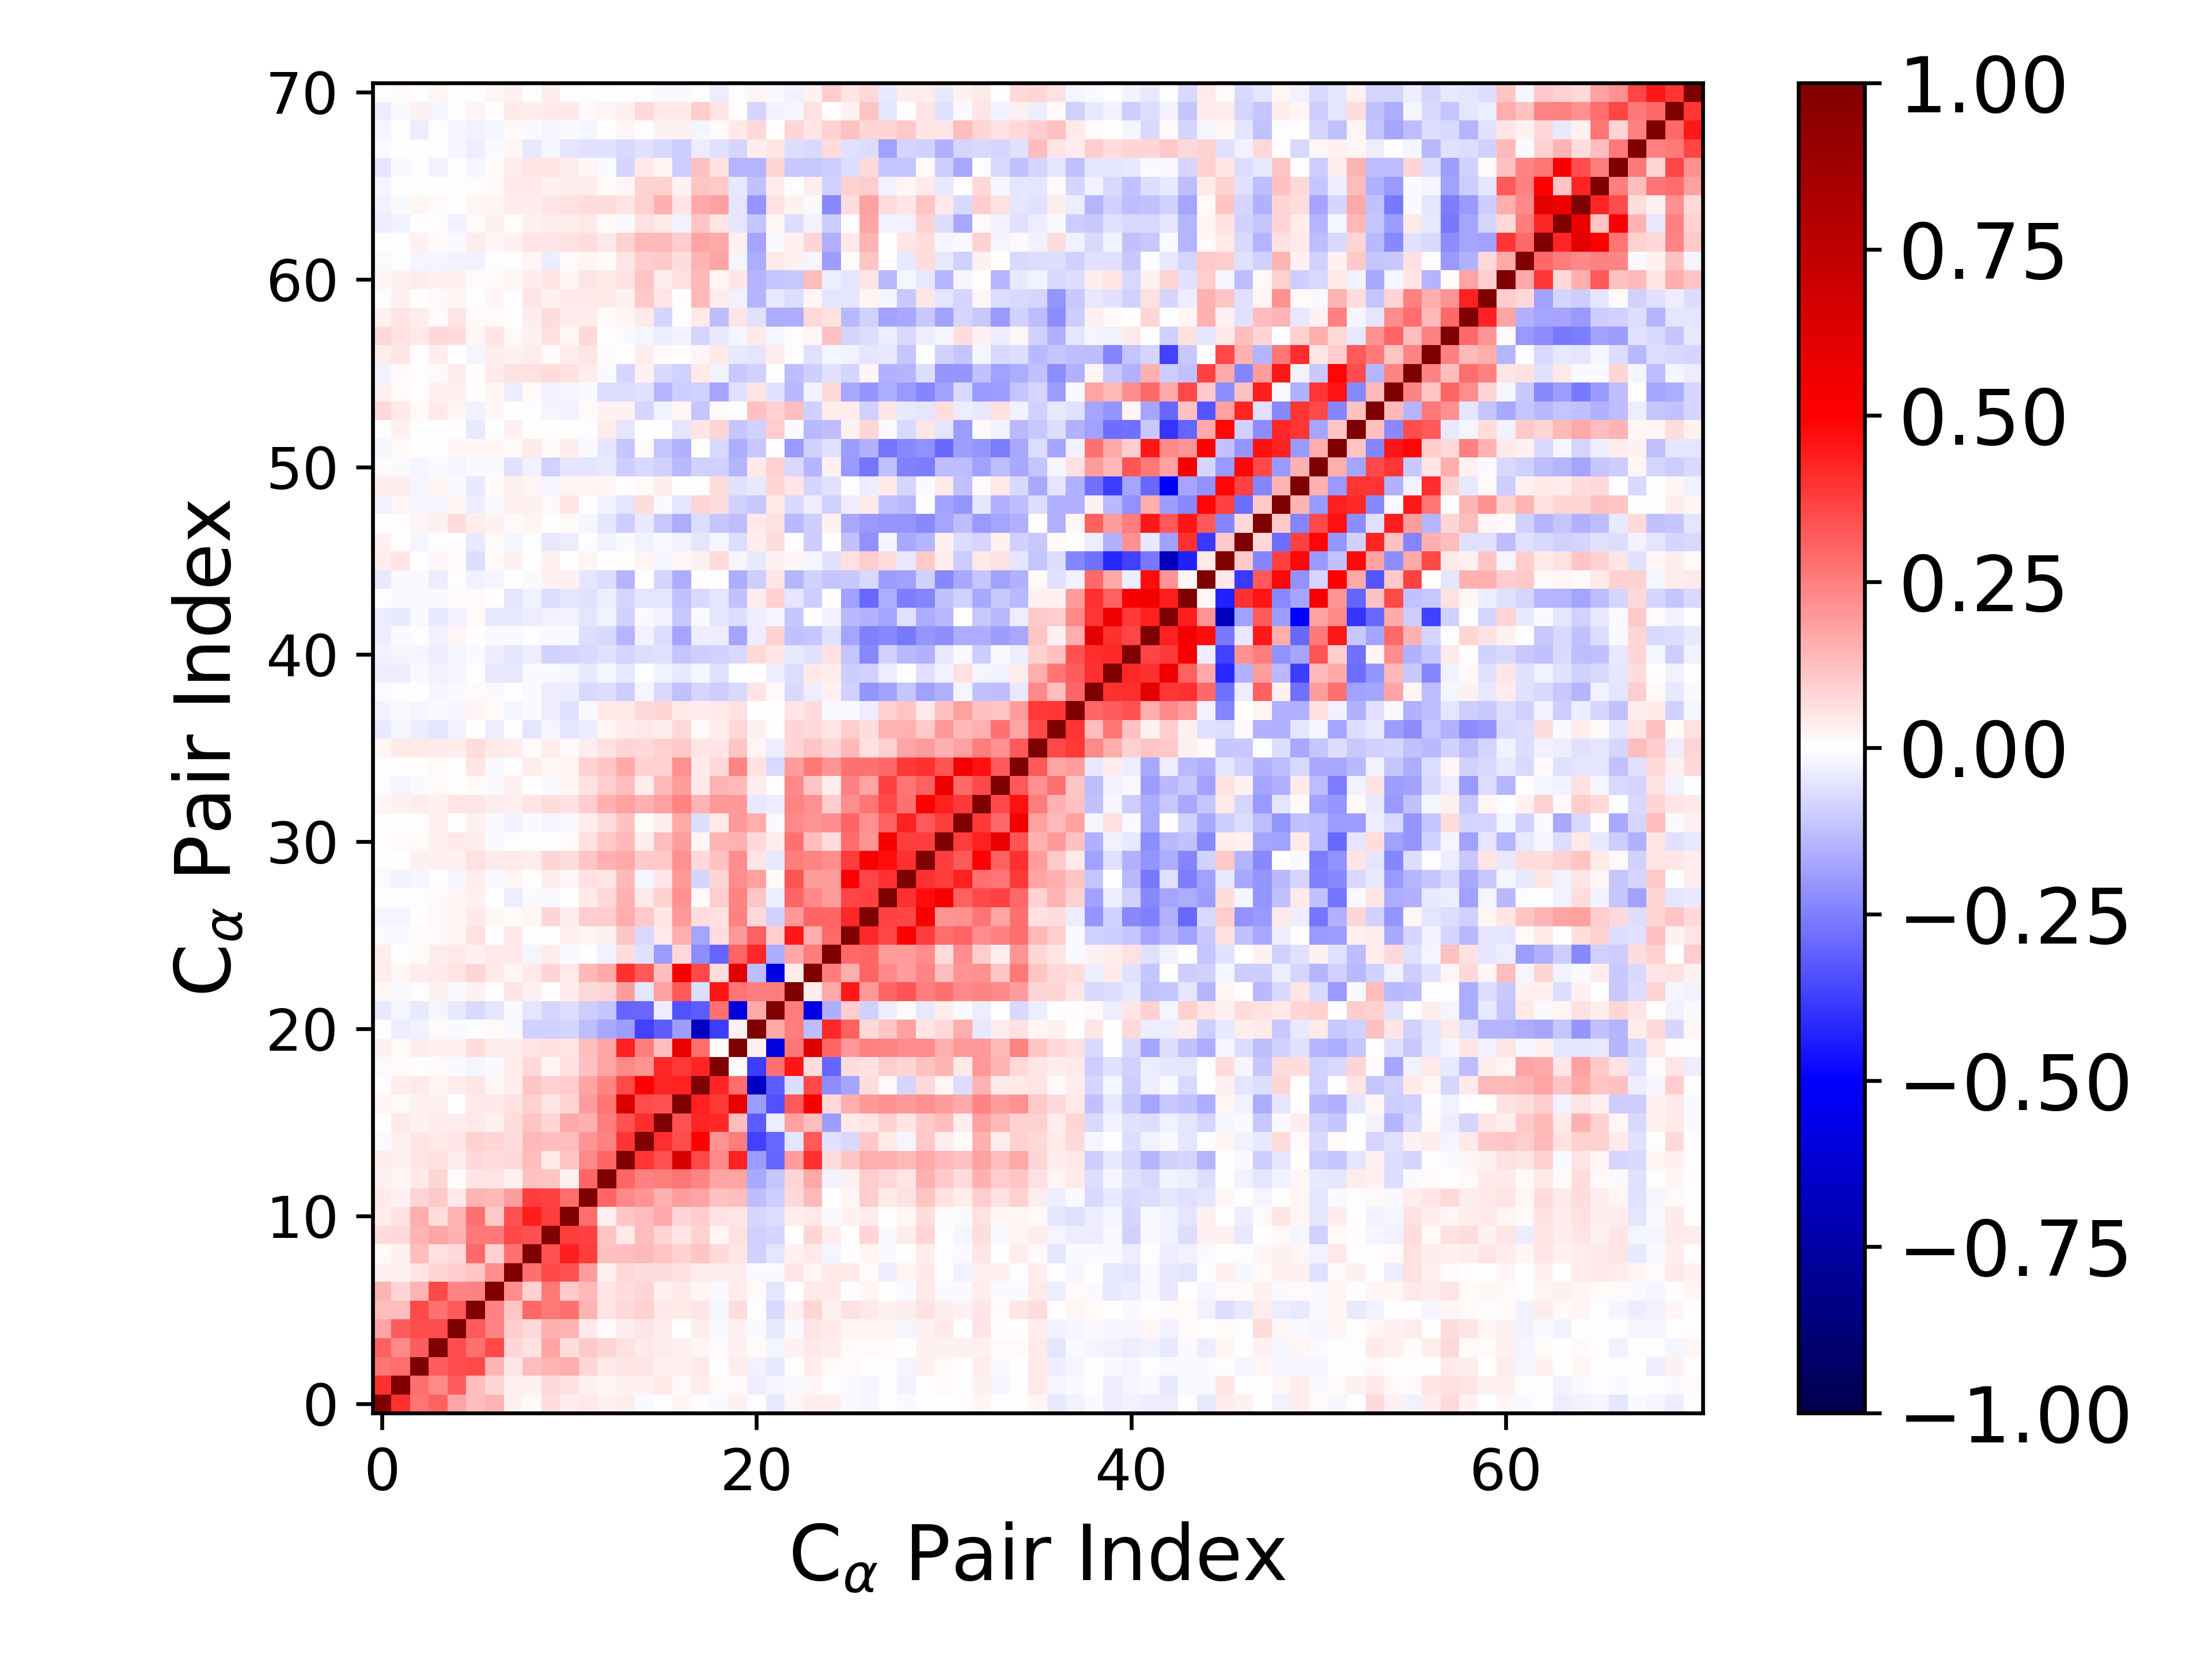

The table this chart was drawn from, first rows:
1.000000000000000000e+00, 4.013245478365271568e-01, 2.723815169250852763e-01, 3.060613364544485515e-01, 1.750412993906792780e-01, 1.286194752945531428e-01, 1.450901330807339851e-01, 2.983980023938971604e-02, 1.428618512029830416e-02, 6.833106638201566496e-02, 3.651017025075108113e-02, 4.435077521071786183e-02, 2.670569909421486796e-02, 3.345012034354245822e-02, -8.203185292576497742e-03, 4.926542943708370030e-03, 1.978492084983258029e-02, -6.428330527191920656e-03, -8.305668787671168299e-03, 2.858831458126969219e-02, -3.238396403443899105e-03, -4.172985695799729527e-02, 1.684739505858110983e-02, 3.193150888994356756e-02
4.013245478365271568e-01, 1.000000000000000000e+00, 2.875093527715765762e-01, 2.320166752411133015e-01, 3.156314116741805731e-01, 1.296296581839186390e-01, 8.472824554147481702e-02, 2.465370343518683699e-02, 3.104263517252632901e-02, 7.431602762450233157e-02, 5.808271545145847481e-02, 3.119729446725260161e-02, 2.156161199222961233e-02, 2.715664761162486437e-02, 2.381424950695423468e-02, 4.328819314521346190e-02, 8.352154355820616549e-03, 3.346725344334290642e-02, 1.444088157845905933e-02, 8.538820199059216076e-03, -3.779491753278747812e-02, -2.306248840580069764e-02, -1.162626767265508183e-02, 1.961838497885511415e-02
2.723815169250852763e-01, 2.875093527715765762e-01, 1.000000000000000000e+00, 3.162632148877226324e-01, 3.510042015847671948e-01, 3.538482764331782326e-01, 1.433537432041696036e-01, 5.122198758743162078e-02, 1.312442414763711207e-01, 1.461781551791008771e-01, 1.578326758049207745e-01, 8.578502070811448721e-02, 4.149486304096463435e-02, 4.918211660031676646e-02, 5.087743729365584028e-02, 2.630899176278334722e-02, 2.368423828711693421e-02, 4.053685896639131619e-02, -5.772081431136603935e-03, 3.241003941973028685e-02, -2.470392073839266026e-02, -4.223177802324792202e-02, -6.582161827907849483e-03, 3.875236123156202556e-02
3.060613364544485515e-01, 2.320166752411133015e-01, 3.162632148877226324e-01, 1.000000000000000000e+00, 3.486687559946881620e-01, 2.741828273855629883e-01, 3.579574319027554186e-01, 8.016797196717370677e-02, 6.130000767892913177e-02, 1.735980329345084283e-01, 6.551049550445726954e-02, 1.074529173380822378e-01, 8.183547739674598698e-02, 5.736147147682106595e-02, 4.262799364753768611e-02, 3.557597123898093711e-02, 2.784561629341611097e-02, 1.810004459902257029e-02, 1.249028918082679095e-02, 2.981786519463801993e-02, 9.553509183554452847e-03, -1.798158905358858070e-02, 3.111399657127809568e-02, 4.381829102159938427e-02
1.750412993906792780e-01, 3.156314116741805731e-01, 3.510042015847671948e-01, 3.486687559946881620e-01, 1.000000000000000000e+00, 3.208674376609774170e-01, 2.408505981467317647e-01, 9.623885220338605773e-02, 7.321963588503045683e-02, 1.526809765692875576e-01, 1.460112425722926710e-01, 4.124088368060254556e-02, 8.477887322875613321e-03, 3.529750842574352898e-02, 5.096184275488992860e-02, 3.421006847018304847e-02, 1.695837197610840187e-03, 3.509205869660581012e-02, -8.660993613610739120e-03, 2.682360997648310444e-02, -1.305120672143192384e-02, -4.116172077608856728e-02, -9.788595258630428467e-03, 4.952631821674955553e-02
1.286194752945531428e-01, 1.296296581839186390e-01, 3.538482764331782326e-01, 2.741828273855629883e-01, 3.208674376609774170e-01, 1.000000000000000000e+00, 2.424197854755845427e-01, 1.156132519554354948e-01, 2.954272338915989171e-01, 2.625297906540546844e-01, 2.754893828665354594e-01, 1.470761867124358580e-01, 5.202450543145231004e-02, 7.721861350853290173e-02, 9.293417710407129995e-02, 4.107114347468943799e-02, 4.316951657291680233e-02, 4.740869290831634109e-02, -1.616935781615045850e-02, 6.845600438946375377e-02, -7.628216889773359322e-03, -7.084386611901796749e-02, 2.403942915934085406e-02, 8.208072125021259602e-02
1.450901330807339851e-01, 8.472824554147481702e-02, 1.433537432041696036e-01, 3.579574319027554186e-01, 2.408505981467317647e-01, 2.424197854755845427e-01, 1.000000000000000000e+00, 2.188877776821127330e-01, 8.648896454064372574e-02, 2.614148495933608096e-01, 1.078686092410059971e-01, 1.353164259478984999e-01, 5.158264880567803995e-02, 6.821238267159042412e-02, 8.401603827395776047e-02, 2.371184567918130023e-02, 3.935052513687968545e-02, 1.892028500055791679e-02, -1.544730778376130625e-02, 3.693682747668711880e-02, 9.850181628296641664e-03, -5.075596407945053706e-02, 1.742935597912879725e-03, 4.418384586836514999e-02
2.983980023938971604e-02, 2.465370343518683699e-02, 5.122198758743162078e-02, 8.016797196717370677e-02, 9.623885220338605773e-02, 1.156132519554354948e-01, 2.188877776821127330e-01, 1.000000000000000000e+00, 2.804502418435690370e-01, 3.558006843313498702e-01, 3.394705937688914932e-01, 1.926280391653775736e-01, 2.580613114714421993e-02, 7.193492008055334119e-02, 6.984677459139260192e-02, 6.765410067215399392e-02, 5.672520736421429038e-02, 3.547468938936407939e-02, 3.624787571334771308e-02, 3.650562908584344818e-02, -1.025457002002843308e-02, -1.504628373586232304e-02, 5.196488126962515997e-02, 1.806678763409071478e-02
1.428618512029830416e-02, 3.104263517252632901e-02, 1.312442414763711207e-01, 6.130000767892913177e-02, 7.321963588503045683e-02, 2.954272338915989171e-01, 8.648896454064372574e-02, 2.804502418435690370e-01, 1.000000000000000000e+00, 3.432807898299697347e-01, 4.446388779821853210e-01, 3.827491998432538400e-01, 1.177530136356394752e-01, 1.269301915809780690e-01, 1.383107737733798026e-01, 1.158007527539572784e-01, 8.928287899916306780e-02, 1.100643033473334698e-01, 7.404386606490803713e-02, 4.781458931122194861e-02, -8.684680573128010506e-02, -5.018460099756058557e-02, 2.805844715100714107e-02, 4.185781157813792119e-02
6.833106638201566496e-02, 7.431602762450233157e-02, 1.461781551791008771e-01, 1.735980329345084283e-01, 1.526809765692875576e-01, 2.625297906540546844e-01, 2.614148495933608096e-01, 3.558006843313498702e-01, 3.432807898299697347e-01, 1.000000000000000000e+00, 3.821226370352377999e-01, 3.719152586026255314e-01, 1.127570630090087567e-01, 4.452128063127740870e-02, 1.317731071168964097e-01, 8.187227655489821843e-02, 5.194167154246318724e-02, 9.193727216047722917e-02, 2.253777712093132587e-02, 6.018675669699652397e-02, -8.845907529707242034e-02, -7.929992731922519411e-02, 2.349481354917349035e-03, 7.862372265320237419e-02
3.651017025075108113e-02, 5.808271545145847481e-02, 1.578326758049207745e-01, 6.551049550445726954e-02, 1.460112425722926710e-01, 2.754893828665354594e-01, 1.078686092410059971e-01, 3.394705937688914932e-01, 4.446388779821853210e-01, 3.821226370352377999e-01, 1.000000000000000000e+00, 2.814422865605539226e-01, 2.771588416831538212e-02, 1.165803489069746485e-01, 1.309807697080963285e-01, 1.685475740835253866e-01, 8.593536695183442986e-02, 9.519354555877142243e-02, 6.115769837993317859e-02, 5.109185060414393742e-02, -8.238445993840586012e-02, -6.474624042458754225e-02, 3.384188124983142365e-02, 4.681921509844323009e-02
4.435077521071786183e-02, 3.119729446725260161e-02, 8.578502070811448721e-02, 1.074529173380822378e-01, 4.124088368060254556e-02, 1.470761867124358580e-01, 1.353164259478984999e-01, 1.926280391653775736e-01, 3.827491998432538400e-01, 3.719152586026255314e-01, 2.814422865605539226e-01, 1.000000000000000000e+00, 2.993170924803005839e-01, 2.269428927213558711e-01, 2.097152813952805062e-01, 1.492622016879268376e-01, 1.943914693563052465e-01, 1.771613710188896795e-01, 1.224724597194289388e-01, 1.253929707187768638e-01, -1.316717841038225756e-01, -9.554487082498812345e-02, 7.113824520182628064e-02, 1.332405294923626193e-01
2.670569909421486796e-02, 2.156161199222961233e-02, 4.149486304096463435e-02, 8.183547739674598698e-02, 8.477887322875613321e-03, 5.202450543145231004e-02, 5.158264880567803995e-02, 2.580613114714421993e-02, 1.177530136356394752e-01, 1.127570630090087567e-01, 2.771588416831538212e-02, 2.993170924803005839e-01, 1.000000000000000000e+00, 3.043069798550884775e-01, 2.451532512206432424e-01, 2.519026770653337022e-01, 2.712818910580379050e-01, 2.397890480594033202e-01, 1.793711792984746811e-01, 1.791212578073100858e-01, -1.715976537002428803e-01, -1.101357411714486839e-01, 8.039220907891816981e-02, 1.704928695848006714e-01
3.345012034354245822e-02, 2.715664761162486437e-02, 4.918211660031676646e-02, 5.736147147682106595e-02, 3.529750842574352898e-02, 7.721861350853290173e-02, 6.821238267159042412e-02, 7.193492008055334119e-02, 1.269301915809780690e-01, 4.452128063127740870e-02, 1.165803489069746485e-01, 2.269428927213558711e-01, 3.043069798550884775e-01, 1.000000000000000000e+00, 3.960830049127153085e-01, 3.418731140981129957e-01, 6.372215674536062524e-01, 3.579836627943497329e-01, 2.278930064595761917e-01, 4.373776363364628161e-01, -1.951446539126917012e-01, -3.013294010784657306e-01, 1.921443443468982271e-01, 4.058728952944094526e-01
-8.203185292576497742e-03, 2.381424950695423468e-02, 5.087743729365584028e-02, 4.262799364753768611e-02, 5.096184275488992860e-02, 9.293417710407129995e-02, 8.401603827395776047e-02, 6.984677459139260192e-02, 1.383107737733798026e-01, 1.317731071168964097e-01, 1.309807697080963285e-01, 2.097152813952805062e-01, 2.451532512206432424e-01, 3.960830049127153085e-01, 1.000000000000000000e+00, 4.095641108057039292e-01, 3.478495394920364525e-01, 4.997987398896149847e-01, 2.047452248295412169e-01, 2.524072607841622573e-01, -3.716423731109030348e-01, -2.932727658289296935e-01, -5.100953702398132450e-02, 3.228402702373726618e-01
4.926542943708370030e-03, 4.328819314521346190e-02, 2.630899176278334722e-02, 3.557597123898093711e-02, 3.421006847018304847e-02, 4.107114347468943799e-02, 2.371184567918130023e-02, 6.765410067215399392e-02, 1.158007527539572784e-01, 8.187227655489821843e-02, 1.685475740835253866e-01, 1.492622016879268376e-01, 2.519026770653337022e-01, 3.418731140981129957e-01, 4.095641108057039292e-01, 1.000000000000000000e+00, 3.391151976838407411e-01, 4.277192821086643337e-01, 4.155075184954813428e-01, 1.276909744094820998e-01, -3.192460164866523509e-01, -3.634672498538204372e-02, 1.866796256529058839e-01, 1.281752136079967741e-01
1.978492084983258029e-02, 8.352154355820616549e-03, 2.368423828711693421e-02, 2.784561629341611097e-02, 1.695837197610840187e-03, 4.316951657291680233e-02, 3.935052513687968545e-02, 5.672520736421429038e-02, 8.928287899916306780e-02, 5.194167154246318724e-02, 8.593536695183442986e-02, 1.943914693563052465e-01, 2.712818910580379050e-01, 6.372215674536062524e-01, 3.478495394920364525e-01, 3.391151976838407411e-01, 1.000000000000000000e+00, 4.357228892963577738e-01, 3.832112627023853135e-01, 5.833937122162581312e-01, -1.945904589606201607e-01, -3.436378266622722721e-01, 3.280515625686336589e-01, 5.190122241662851188e-01
-6.428330527191920656e-03, 3.346725344334290642e-02, 4.053685896639131619e-02, 1.810004459902257029e-02, 3.509205869660581012e-02, 4.740869290831634109e-02, 1.892028500055791679e-02, 3.547468938936407939e-02, 1.100643033473334698e-01, 9.193727216047722917e-02, 9.519354555877142243e-02, 1.771613710188896795e-01, 2.397890480594033202e-01, 3.579836627943497329e-01, 4.997987398896149847e-01, 4.277192821086643337e-01, 4.357228892963577738e-01, 1.000000000000000000e+00, 4.255955282520750282e-01, 2.833573123233660285e-01, -6.662768455376999466e-01, -3.131438983208675864e-01, -6.293100427904968486e-02, 3.520723201118411416e-01
-8.305668787671168299e-03, 1.444088157845905933e-02, -5.772081431136603935e-03, 1.249028918082679095e-02, -8.660993613610739120e-03, -1.616935781615045850e-02, -1.544730778376130625e-02, 3.624787571334771308e-02, 7.404386606490803713e-02, 2.253777712093132587e-02, 6.115769837993317859e-02, 1.224724597194289388e-01, 1.793711792984746811e-01, 2.278930064595761917e-01, 2.047452248295412169e-01, 4.155075184954813428e-01, 3.832112627023853135e-01, 4.255955282520750282e-01, 1.000000000000000000e+00, 8.225741989646779412e-03, -3.780895594195063381e-01, 2.739891323075981933e-01, 4.535879684399417577e-01, 7.030274897100714793e-02
2.858831458126969219e-02, 8.538820199059216076e-03, 3.241003941973028685e-02, 2.981786519463801993e-02, 2.682360997648310444e-02, 6.845600438946375377e-02, 3.693682747668711880e-02, 3.650562908584344818e-02, 4.781458931122194861e-02, 6.018675669699652397e-02, 5.109185060414393742e-02, 1.253929707187768638e-01, 1.791212578073100858e-01, 4.373776363364628161e-01, 2.524072607841622573e-01, 1.276909744094820998e-01, 5.833937122162581312e-01, 2.833573123233660285e-01, 8.225741989646779412e-03, 1.000000000000000000e+00, 2.798613364965668593e-02, -5.891239040324856013e-01, 2.728671537168990691e-01, 6.210092517492903363e-01
-3.238396403443899105e-03, -3.779491753278747812e-02, -2.470392073839266026e-02, 9.553509183554452847e-03, -1.305120672143192384e-02, -7.628216889773359322e-03, 9.850181628296641664e-03, -1.025457002002843308e-02, -8.684680573128010506e-02, -8.845907529707242034e-02, -8.238445993840586012e-02, -1.316717841038225756e-01, -1.715976537002428803e-01, -1.951446539126917012e-01, -3.716423731109030348e-01, -3.192460164866523509e-01, -1.945904589606201607e-01, -6.662768455376999466e-01, -3.780895594195063381e-01, 2.798613364965668593e-02, 1.000000000000000000e+00, 1.717865618343195344e-01, 2.560625836754631401e-01, -1.311262380904504865e-01
-4.172985695799729527e-02, -2.306248840580069764e-02, -4.223177802324792202e-02, -1.798158905358858070e-02, -4.116172077608856728e-02, -7.084386611901796749e-02, -5.075596407945053706e-02, -1.504628373586232304e-02, -5.018460099756058557e-02, -7.929992731922519411e-02, -6.474624042458754225e-02, -9.554487082498812345e-02, -1.101357411714486839e-01, -3.013294010784657306e-01, -2.932727658289296935e-01, -3.634672498538204372e-02, -3.436378266622722721e-01, -3.131438983208675864e-01, 2.739891323075981933e-01, -5.891239040324856013e-01, 1.717865618343195344e-01, 1.000000000000000000e+00, 2.509037293108311584e-01, -5.739490930741176777e-01
1.684739505858110983e-02, -1.162626767265508183e-02, -6.582161827907849483e-03, 3.111399657127809568e-02, -9.788595258630428467e-03, 2.403942915934085406e-02, 1.742935597912879725e-03, 5.196488126962515997e-02, 2.805844715100714107e-02, 2.349481354917349035e-03, 3.384188124983142365e-02, 7.113824520182628064e-02, 8.039220907891816981e-02, 1.921443443468982271e-01, -5.100953702398132450e-02, 1.866796256529058839e-01, 3.280515625686336589e-01, -6.293100427904968486e-02, 4.535879684399417577e-01, 2.728671537168990691e-01, 2.560625836754631401e-01, 2.509037293108311584e-01, 1.000000000000000000e+00, 3.623531489874187717e-02
3.193150888994356756e-02, 1.961838497885511415e-02, 3.875236123156202556e-02, 4.381829102159938427e-02, 4.952631821674955553e-02, 8.208072125021259602e-02, 4.418384586836514999e-02, 1.806678763409071478e-02, 4.185781157813792119e-02, 7.862372265320237419e-02, 4.681921509844323009e-02, 1.332405294923626193e-01, 1.704928695848006714e-01, 4.058728952944094526e-01, 3.228402702373726618e-01, 1.281752136079967741e-01, 5.190122241662851188e-01, 3.520723201118411416e-01, 7.030274897100714793e-02, 6.210092517492903363e-01, -1.311262380904504865e-01, -5.739490930741176777e-01, 3.623531489874187717e-02, 1.000000000000000000e+00
3.371521074387848899e-02, -2.776160379370211199e-03, 1.061435327730709394e-02, 3.311736169870138635e-02, 3.965879554899555404e-02, 3.069319421946995960e-02, 4.517547060872464243e-02, 4.233669462928670718e-02, -2.331685171623831820e-02, 3.436428286686406264e-02, -1.198222983832241545e-02, 6.112967913458479396e-03, -2.453896770210656567e-02, 6.398807864258730660e-02, -6.216876086982778271e-02, -1.916895236067822084e-01, 7.057008752268058294e-02, -2.236804742255087131e-01, -2.997702722178415824e-01, 3.006630853397111447e-01, 4.204979899370642760e-01, -1.635425408614882004e-01, 1.671867682160377566e-01, 2.538691485867972664e-01
-8.886175559311017269e-03, -1.378710905235332879e-02, 9.602195689834863712e-03, 1.110564311340461047e-02, 1.978012478069622951e-02, 5.701295280020759332e-02, -6.223702787314973860e-03, 4.568530202014497305e-02, 9.858754904983066739e-04, 3.277069963338095134e-03, 2.960757316054287228e-02, 2.200863731867636411e-02, 2.619082419592299801e-02, 1.133101011329679386e-01, -7.601463277739936575e-02, 4.475381638606968498e-02, 1.610366443184242935e-01, -1.743483144578938382e-01, 6.380748461595901755e-02, 2.000752889167132509e-01, 3.090997520654621966e-01, 9.559699714917270497e-02, 4.470119838151017655e-01, 1.622458014831515138e-01
-2.053499729772660307e-02, -1.725657791130152247e-02, 2.817273075961092906e-04, 1.269665273571606891e-02, 1.899172652257350921e-02, 4.197497904663723134e-02, 1.949876864682574193e-02, 1.107568928419682547e-02, 2.042894086508906248e-02, 7.998784117938501081e-02, 3.215203700500579576e-02, 9.793280189059529184e-02, 9.627900218996045256e-02, 1.639457510989134892e-01, 1.033693524989690721e-01, 4.768978686997359107e-02, 2.023712211654502269e-01, 6.815833248144395617e-02, 5.989706776026630652e-02, 2.435945554746885289e-01, 7.300711807158233313e-02, -8.686286556796937730e-02, 1.998259958523466995e-01, 3.003128660795846838e-01
6.016835087056818243e-03, -4.765319239046442862e-03, -2.258256373585402335e-05, 1.008843113866206807e-02, 1.756808359030354733e-02, 3.066489654845970872e-02, 1.223486424055439609e-03, -3.499327560927231046e-02, -1.475052412551589726e-02, -9.851821664846315343e-03, 2.212123260183844714e-04, 4.316394032582256124e-02, 7.423510724638104907e-02, 1.526019986722029487e-01, 4.338608017190322824e-02, 8.882223974065479866e-02, 2.167346439170598771e-01, 1.205302599999550500e-02, 9.670939077789035554e-02, 2.381204841094711477e-01, 1.139161939347324431e-01, -3.696786395398521385e-02, 3.026616306138288914e-01, 2.315761674940634562e-01
-1.546753862950124743e-02, -2.762291782004324889e-02, -2.053939964674971613e-02, 2.905511161611288532e-03, -1.769082458210426839e-02, 3.572127418373490654e-02, -1.097300414287618806e-02, 1.641614096200332690e-02, 6.097745515771565549e-04, 3.226537376942142932e-02, 1.938576611129234906e-02, 5.638638836719057218e-02, 5.422143900237931524e-02, 1.338304281416786701e-01, -2.311725434425028480e-02, 5.019135334082258648e-02, 1.992163842456927680e-01, -7.960074509158017453e-02, 8.348956611688373997e-02, 2.207653722744721547e-01, 1.797637866364678316e-01, 1.021900518443663933e-02, 3.310603110854730136e-01, 1.897086235621769368e-01
-3.359654666658511927e-03, 6.377662903664913820e-04, 2.497474794130240261e-02, 2.727382705861467957e-02, 2.552664369275046974e-02, 5.779090526470456735e-02, 4.042373014176028206e-02, 4.412633554673720676e-02, 3.738818753425499075e-02, 8.317054560458642110e-02, 6.921436768968840247e-02, 1.159155204059998112e-01, 1.484995690164130633e-01, 1.688491334633404062e-01, 1.027902327373446528e-01, 1.045497336246287712e-01, 2.163915599384386990e-01, 7.413902619047879616e-02, 1.242186055024734892e-01, 2.242539274851010345e-01, 4.849366843985763315e-02, -4.037026167853530190e-02, 2.506668889623040464e-01, 2.358066120394698983e-01
4.814368122841389264e-03, 1.072090503647599689e-02, 1.277770093589332238e-02, 2.567460805979065661e-02, 4.327169360880432636e-02, 3.565623025692001014e-02, -1.113982868123091982e-02, -7.069070751198925327e-03, -2.382836382910356789e-03, -3.534741611148638522e-04, 1.220048162867002142e-02, 5.674687516368182028e-02, 1.028187763849010838e-01, 1.389181801655557380e-01, 3.678807940574751328e-02, 1.280175814708490178e-01, 1.900862319727400218e-01, 2.096033790753074055e-02, 1.479075096571231540e-01, 1.512196718108127502e-01, 7.380598923030348701e-02, 3.294752344160279539e-02, 2.765808178542644158e-01, 1.271005577061049552e-01
6.768147053589117917e-03, -5.768215838533299368e-03, 8.087922603565778946e-04, 2.343987942623184523e-02, -1.278048541528499830e-04, 2.883047613844628987e-02, -1.177857404978471106e-02, -2.450676182712922119e-02, -8.254810445713979192e-03, -1.876973404903315920e-02, -1.216889003457067783e-02, 3.537543881866608841e-02, 6.522413824866880872e-02, 1.246721728126722745e-01, 1.030903161809713225e-02, 3.462620530333859747e-02, 1.669269831589948461e-01, -6.612228506842766917e-02, 4.041343261333770615e-02, 1.987575052529844677e-01, 1.591046470811260660e-01, -1.155323637358680877e-02, 2.316061644704517919e-01, 2.089495943641076492e-01
1.852046671786520410e-02, 2.821252942765800978e-02, 3.485443415940030903e-02, 3.112820320710454197e-02, 5.287981802464701564e-02, 5.056163416322367876e-02, 3.556536000866847291e-02, 2.711402975315106365e-02, 5.154458993404419098e-02, 6.815024240340686323e-02, 5.886747545315668823e-02, 9.379942159044679650e-02, 1.497911704952433198e-01, 1.826224701757210855e-01, 1.559446001159191797e-01, 1.870065850612140923e-01, 2.389524602766268102e-01, 1.484219865188470266e-01, 2.000102575709323538e-01, 2.009732848473873845e-01, -4.040839724652235676e-02, -3.561898343680024170e-02, 2.364979137218744254e-01, 2.181726953479508069e-01
-4.131244793077929779e-03, -1.752434636267203097e-02, -1.543845929213483875e-02, 1.351811133225569450e-02, 3.848363685437668907e-03, 1.408902818923089828e-02, -1.219567421977560406e-02, 2.645762048139044600e-02, 1.741239718949679416e-03, -8.940621261408078502e-03, 1.684683143924161838e-02, 5.489751360049332368e-02, 9.858423867498784798e-02, 1.289024208860486964e-01, 3.891343959844168615e-02, 1.365254726131509000e-01, 1.889679301485697738e-01, 4.430090928773260800e-02, 1.481733227041015788e-01, 1.355465646558025317e-01, 3.158066342735899729e-02, 7.060846626913610397e-03, 2.278320638805806653e-01, 1.166326122117244402e-01
-3.210316158477808518e-03, 3.958333940650290809e-03, 7.201540437685231139e-03, 8.060244412510705544e-03, 6.253780035817145706e-03, 4.935338605620322866e-02, -1.191244738418233660e-02, -5.931864787285845257e-03, 3.180663926539264302e-02, 2.063538453913908721e-02, 2.338965136755503590e-02, 8.706979352372083703e-02, 1.125198482420078083e-01, 1.669173115623454051e-01, 8.639641783577313439e-02, 8.769904921269175424e-02, 2.164422954941184196e-01, 4.033787083290103076e-02, 7.398524336927976564e-02, 2.398164685304356170e-01, 5.910083217722329058e-02, -7.417758033148208474e-02, 1.948577875377964508e-01, 2.615322460495321244e-01
2.014653734489347051e-02, 4.410988599832223189e-02, 4.344747847918988687e-02, 3.964570499241765883e-02, 3.562525596368888020e-02, 6.832226693720332145e-02, 4.039236645603740128e-02, 3.867014714155376370e-02, 9.783980593228824851e-03, 3.859136302381604294e-02, 8.445940625296655471e-03, 3.313825563804497637e-02, 5.594000470506776262e-02, 8.241898135111895562e-02, 7.196240402875216102e-02, 8.944571035061420206e-02, 1.030124602291846853e-01, 4.780450958622953217e-02, 4.957505136831378417e-02, 1.156135380005081370e-01, 2.209784930710545839e-02, -3.491991616910791046e-02, 8.388491297266029156e-02, 1.137333669396396879e-01
-3.967092360161009884e-02, -2.193670948262984449e-02, -3.155087220213449034e-02, -4.696480448537837527e-02, -2.762344332105970066e-02, 8.472184057898287735e-04, -3.466608850965698096e-02, 2.823022101726491932e-03, -5.279467688795278640e-02, -1.749524960858753891e-02, -4.721377206653266240e-02, -3.462634385623429567e-02, 2.099485211601427592e-02, 3.364796856677989417e-02, 4.453309129298605590e-02, 3.432389136564632098e-02, 7.259725885773335441e-02, 1.343280863147768012e-02, 3.573185477037683910e-02, 7.635006533379717908e-02, 2.695932230785346578e-02, -6.688561259591516671e-03, 8.326428083355326415e-02, 7.805133088816537668e-02
-2.773035949818978066e-02, -1.127458344742445981e-02, -1.718986474340486112e-02, -9.920720510787021246e-03, -1.690764259518499554e-02, 1.847994066318497247e-02, 1.086728136059057943e-02, -2.091545688933848027e-02, -1.172160735901468277e-02, -3.849508270007125782e-02, -5.602360073445825095e-02, -1.475943500820690174e-02, 4.651595934302060059e-02, 4.621924946699914466e-02, 7.290117594695839920e-02, 7.838003117757935678e-02, 4.495459628111951600e-02, 3.312297555487331291e-02, 3.931424876641179816e-02, 5.719150577568708066e-02, 1.981133146839753837e-03, 2.900087567649016311e-03, 4.989581323140480917e-02, 6.977569687618467853e-02
-1.470980348570897697e-02, -1.443696029463084271e-03, 3.484087084773340552e-03, -1.569987829741236601e-02, -1.182708587373519117e-02, 1.501645644525481139e-02, -1.313173460169402181e-02, 5.869120184708246767e-04, -9.348129766396918311e-03, -3.152764638872633529e-02, -3.802925363281312032e-02, -7.216302180986090831e-02, -6.705422849019355980e-02, -9.893504944685661828e-02, -2.075141781621106865e-02, -7.267266964530577633e-02, -1.204628331715220380e-01, -7.970081174642834609e-02, -9.413504902043977329e-02, -7.138613726918527358e-02, 5.367409969248009005e-02, 1.351636383043687030e-02, -7.807365392272411220e-02, -3.662245025630776057e-02
-3.295925329078310678e-02, -3.411285366112553480e-02, -1.296422856218591539e-02, -3.114443168098742984e-02, -2.175681109554691503e-02, 1.659929108029401272e-03, -4.258913439556381159e-02, -4.534643806186991477e-02, -1.349011673716776598e-02, -1.285221361349053910e-02, -1.811826293221728557e-02, -3.923256259973808419e-02, -2.053136771486049547e-02, -4.242064828037852425e-02, -6.144588533546488547e-03, -2.860241002138802155e-02, -4.548133956666829819e-02, -2.128654938549679951e-02, -5.752109781608992500e-02, -3.715999282027562974e-03, 3.420279699974847210e-03, -3.757762648607425315e-02, -6.478823589550870843e-02, 3.996687497368994063e-02
-2.437716251974176435e-02, -1.975006658575983662e-02, -1.990934897645144433e-02, -3.487182165175391202e-02, -2.203188342924846874e-02, -1.039364559274515327e-02, -3.331953067266243268e-02, -5.264987692674812092e-02, -3.254094520674093161e-02, -8.885257121118145252e-02, -8.360583041235591928e-02, -7.551044452980225363e-02, -5.617012223565628209e-02, -8.290939400690169880e-02, -6.441602288124489983e-02, -5.912856089862279785e-02, -1.117331187102202222e-01, -9.741325352462033849e-02, -9.008761523805994265e-02, -7.596532726760965581e-02, 7.166417620010809286e-02, 5.092481382062600398e-02, -4.623338042068721176e-02, -5.994016100531739805e-02
-3.217103472712044832e-02, -8.341471114242661813e-03, -1.607751527946373938e-04, -2.917087646467382209e-02, 1.855842897257744747e-02, 7.578004152199037391e-03, -1.150365346716963541e-02, -9.557723180974333349e-03, -1.056842835941058456e-03, -1.278126506201914155e-02, -9.839643785464070869e-03, -6.981185306765645693e-02, -7.484147483766931397e-02, -1.474437440528089671e-01, -2.401491097150736109e-02, -6.868101913292576355e-02, -1.795858858172938166e-01, -3.745946117254302793e-02, -3.583371750455539156e-02, -1.788989893128760666e-01, -3.311022106510952412e-02, 9.023517777794756722e-02, -1.174452126341898328e-01, -1.168629229368734757e-01
-3.469956301805806470e-02, -4.342896248609927345e-02, -8.623626140683475841e-03, -4.544699284184493260e-02, -2.548620354246311850e-02, 1.059890058313392967e-02, -4.317728779210268375e-02, -4.435192060933598052e-02, -3.506828222936099471e-02, -3.059957196173578378e-02, -2.752942133745431633e-02, -5.017385276590741877e-02, -2.909875250599072358e-02, -8.759379127290339850e-02, -1.392362996669130847e-02, -2.529861708824333866e-02, -1.019244254190908305e-01, -1.196704309411545340e-02, -5.259780875864836919e-02, -6.671168848993606904e-02, -3.688115622318820230e-02, -1.609230989275688486e-02, -1.124790141687108946e-01, -5.005133819209704564e-03
-1.657637644990423700e-03, -1.508940111075866841e-02, -1.098323047797767661e-02, -1.226729838204126781e-02, 1.299949406488239145e-02, 1.306168014872059920e-02, 9.230708871222594513e-04, -5.158718489135988294e-02, -2.408261405069925948e-02, -6.352439496185872947e-02, -5.198365273318025781e-02, -5.581149930821552307e-02, -3.470424041875045523e-02, -7.901309802041098229e-02, -4.976996234291605065e-02, -5.353087427919928087e-02, -1.206792596122523015e-01, -7.321700994630878090e-02, -5.032413241008491106e-02, -1.218412103073850672e-01, 3.213717833812095720e-02, 8.630640636791543641e-02, -5.175444922326908476e-02, -9.962387241644146685e-02
-4.658386692166285176e-02, -1.368558932589912860e-02, -8.007738010812042589e-03, -3.710212275422428152e-02, -7.684383765459427973e-03, -2.872525818524557240e-02, -1.660987622905409078e-02, -6.187441756319310253e-03, -7.991284796641488428e-03, 2.494094606157588531e-02, 2.367268776808595723e-02, -4.821871380307276439e-02, -6.424263221179904448e-02, -1.440033375560969831e-01, -8.014349953149877206e-04, -7.816801043472537680e-02, -1.563568989353232019e-01, 7.567935436386530670e-03, -4.795182146963155451e-03, -1.567965445837867233e-01, -1.006097747307578838e-01, 5.064539799025313122e-02, -1.434575779302272869e-01, -9.241291220420623509e-02
3.395436906238343683e-02, 5.223928521487340715e-02, -1.016647820533069278e-04, 1.805145608935262644e-02, 1.522513450056108344e-02, -6.320173336360222771e-02, 1.559941441228123761e-02, 2.601990403611534330e-02, 6.193287716948906937e-03, 2.594308593094013168e-02, 7.569284401220035402e-03, 1.733015808858851328e-02, 6.709873006019478198e-03, 1.247401285374005221e-03, 2.213194571031159089e-02, -1.936459401189349547e-02, 1.571283351093357220e-02, 2.366102907673493100e-02, 6.588375526522675940e-02, -1.901130331326192704e-02, -4.182683231331456308e-02, 2.868686019424388986e-02, 1.995328709892660313e-02, -1.902418904467335914e-02
3.087775536136766821e-02, 7.322668210932219666e-03, -2.276349238722560203e-02, -5.952694365379295957e-03, -6.888358451581566219e-03, -3.941049943891081209e-02, 1.078733680262057050e-02, -1.839068432196006020e-02, -4.300294996302764759e-03, -4.645631789069314121e-02, -3.350459120419507775e-02, -6.998742924600307412e-03, -2.428563782656741055e-02, -9.896833278971468167e-03, -2.505500482245781937e-02, -8.431112039995896507e-03, -3.086074438575334491e-02, -5.279381490059316395e-02, -2.005138845836370448e-02, -6.970012190092936266e-02, 3.610419297313115228e-02, 6.381315353758612585e-02, 5.699833574436634180e-03, -9.517961718815179384e-02
3.714827930601521597e-03, 1.916205924346128537e-03, 2.069731625285082047e-02, 2.715415734215862256e-02, 6.746679642824997269e-02, 3.234265237568924312e-02, 2.762674642812115028e-02, 9.799908355969368101e-03, 1.768505335547958593e-02, 5.444194741814226655e-03, 1.381376517139553707e-02, -1.647537584629050686e-02, -4.747028507837371819e-02, -9.725729723142105543e-02, -4.180251453788010052e-02, -1.072843497631660453e-01, -1.624677348429697521e-01, -6.871027295539872126e-02, -1.155326174542520984e-01, -1.292351749384268444e-01, 4.194235274518595680e-02, 5.710602454425420249e-02, -1.345706442783308476e-01, -9.483479601190970831e-02
-3.078769666514024825e-02, 2.331540068483173647e-02, -2.153758756212751854e-02, -2.306183519379044131e-02, 1.904195013243995677e-02, -3.825978880798687476e-02, -9.914094502534600770e-03, 2.841830993825389395e-02, 2.719148186607504153e-02, 1.059623209300297048e-02, 4.820863627284947828e-02, 6.782622522845338509e-03, -2.502358391896103776e-02, -4.968587740554439303e-02, 6.995632333370943590e-02, -1.042806916944645675e-02, -4.973294484660927689e-02, 8.417196458525541547e-02, 6.444717134640175205e-02, -9.230618641508360478e-02, -1.062024471714990426e-01, 3.959358989679911262e-02, -7.794888618353014442e-02, -3.373300798809054923e-02
3.859448661749773080e-02, 3.869488482320257439e-02, -2.107709400415693629e-02, 1.612696982070456475e-02, -1.238386432914448214e-02, -3.925772412751156459e-02, 1.089607488645571998e-02, 2.640973691787085187e-02, 1.821174377380348902e-02, -1.668482144133486347e-02, 1.936382076174669037e-02, 1.709309960863657218e-02, 1.940580248150280615e-02, 2.105679107958385074e-04, 1.367859616784718700e-02, 3.219478165356962074e-02, -3.260243743562921213e-04, 7.037186993902570450e-03, 6.912389007841897304e-02, -5.641201340622124111e-02, -4.061003189451276030e-02, 8.467192948830554178e-02, 4.706357718990028527e-02, -7.934525875430704922e-02
1.523714225611311895e-02, -1.247757786954533168e-02, -2.334503828161740152e-02, -1.347136961286014151e-02, -2.056078173290555935e-02, -1.440115225848325083e-02, -1.203964166618059529e-02, -5.897004345710924605e-02, -2.710596729804104835e-02, -8.597360798703496121e-02, -4.925534955161461892e-02, -5.197440871369714277e-02, -4.628872948879605292e-02, -9.421434649913845716e-02, -7.096716175402825733e-02, -9.224768007615070931e-02, -1.358653316290077961e-01, -9.262602636640344944e-02, -8.836717565181048673e-02, -1.425870391861520370e-01, 4.048048285693597176e-02, 8.683476939001250061e-02, -7.244996866094795263e-02, -1.429047826007739386e-01
-2.111687548346928220e-02, 8.382711157102958402e-03, 7.489574251230064240e-03, -1.939844367666010731e-03, 2.319204201687573644e-02, 2.119271482797970008e-02, 1.775927376137656499e-02, 1.475152284433555588e-02, 4.398084198619824775e-02, 1.442669688824574879e-02, 3.790363809705760145e-02, -1.525938595587854676e-02, -5.459899742582250554e-02, -1.150550766867582259e-01, 1.271020787572459121e-02, -1.097927796343190765e-01, -1.516279924235031107e-01, 4.004370143297138196e-03, -7.152413658707440502e-02, -1.595749457332837073e-01, -1.056297628125094368e-01, 5.254448316901635246e-03, -1.962690313965485545e-01, -9.230018462381917033e-02
-7.215299654306057790e-03, 2.959858877121139542e-02, -1.551444950802902253e-03, -2.052236426134514211e-03, 3.243481460824053711e-03, -4.256971395625006038e-02, -2.591092888382510919e-03, 3.071159273459185893e-02, 4.117527769865612398e-03, 6.631679523653697360e-03, 7.296475229545122025e-04, -6.259757532059561681e-03, 3.404678805088876686e-02, -4.971669530492345973e-02, 7.782321700428351634e-03, -5.807343495816195793e-03, -4.698592142466855720e-02, 5.325335720017533581e-02, 8.586938230388385662e-02, -1.093792756339171945e-01, -9.106160471490581942e-02, 9.570608456840042078e-02, -7.949153369284858370e-03, -1.401818102485869189e-01
7.048861125280717066e-02, 4.269803632676959226e-02, 9.227402041718554826e-03, 3.973700812770177004e-02, 1.696287383689408512e-02, -2.397150978396964463e-02, 2.070800367402298933e-02, 4.516087884777919559e-03, -5.911321597181056105e-03, -2.288375804494820545e-02, -2.553908247528591247e-02, 1.384363215060678033e-02, 2.656425305936118905e-02, 2.374388231507634783e-02, -8.128980584585196456e-02, -2.511259259864473056e-02, 2.181329960651521432e-02, -1.121869213398411919e-01, 1.541218854018791551e-02, -4.251128424327230322e-03, 1.206152908120367989e-01, 9.164247530463379143e-02, 1.306344763132937237e-01, -8.993238261066978378e-02
2.840974329547913194e-02, 9.103341371828919254e-03, 7.070644219110467678e-03, 2.742154723376329095e-02, 2.575152942566116820e-02, 5.363853396778004573e-03, 1.779595897380714664e-02, -3.478401458297322030e-02, 1.363243117580264889e-02, -2.590176451933245624e-02, -1.754864003271093542e-02, -1.012203290447000019e-02, -6.948016070101871444e-02, -6.740993726699612276e-02, -6.038334039012561993e-02, -1.464735883778496561e-01, -9.509223903235293485e-02, -8.840346254583761332e-02, -1.722016013822402769e-01, -5.591765447408006406e-02, 4.813013340196364842e-02, -5.647641870837112610e-02, -1.389641136668290089e-01, -2.606659774038033728e-02
-2.478265832805903388e-02, 8.075545913718030003e-03, -3.893227303747966855e-03, 9.130594625501141023e-03, 3.464422155984211993e-02, 4.343993845402877030e-03, 4.015145393558336440e-02, 5.522872959914142815e-02, 5.535109205583025466e-02, 6.607778574217877676e-02, 6.203976826717639420e-02, 3.646506548775581280e-02, -1.250163289717105657e-02, -7.905553148864709334e-02, 2.840375286649322178e-02, -7.229818776771454458e-02, -8.728509477195181554e-02, 4.059520860627834071e-02, -2.599896121435759863e-02, -1.041657148957504803e-01, -9.016330925094122317e-02, -3.752742345448726799e-03, -1.284343807165706230e-01, -9.471553903925022944e-02
3.191793576617663053e-02, 5.324372928798948301e-02, 1.612016434844647022e-03, 3.547856382944469811e-02, 7.411479010038693298e-03, -1.584323640687547094e-02, 3.650056905166793736e-02, 2.791073338552638519e-02, 3.413909813236402913e-02, 9.373102422655835153e-03, 3.601256063225417164e-02, 5.429134201777203322e-02, 9.425824013284480468e-03, 6.680510574903574146e-03, 3.825718244318125627e-02, 8.532198139805860851e-03, 6.176811824193311623e-03, 2.255179295621438304e-02, 4.616500723472904272e-02, -4.213316409418153830e-02, -5.386655723831299675e-02, 3.612661626767520867e-02, -1.859106503564557367e-03, -5.960620489753742229e-02
7.692245813309760150e-02, 6.064472450244743490e-02, 4.161900332920500517e-02, 7.580332422910361634e-02, 6.941967948143958067e-02, 1.761349550522215909e-02, 4.830796381704466347e-02, 1.085167900545564758e-02, 3.100448177582034240e-02, 6.069435036570097752e-02, 2.209843812534431282e-02, 7.214200524960580341e-02, 6.629838734453247229e-03, -1.006541967757455108e-02, -2.178598770560171566e-02, -3.340384899397145363e-02, -2.962326900266629842e-02, -8.153832545655013975e-02, -4.037769057120790817e-02, -2.285783813404004133e-02, 4.003796730240035545e-02, -1.595963504630669438e-02, -2.586715773362242583e-03, 1.933732034000851252e-02
2.366008342744537613e-02, 4.962825725607031974e-02, 3.706637290213313229e-02, 1.304074073856773680e-02, 4.718524564583396336e-02, 1.002073857662295030e-02, 1.204460487721300752e-02, 6.446379341621437213e-03, 3.674307286921195403e-02, 6.453938354953443757e-02, 3.322852774838035844e-02, 3.471116662643076306e-02, 1.394588714614539496e-02, 1.939318552871269891e-02, 4.614170423266333865e-02, -8.330839053451234710e-02, -6.001665971042482312e-03, 4.009737774051150977e-02, -1.266900923425356706e-01, 5.010297647250080283e-02, -5.551661292073422488e-02, -1.584418468161907789e-01, -1.576367208450373536e-01, 7.560317192079661630e-02
-3.787775158861855698e-03, 2.770874536898622689e-02, 3.664506150512709167e-04, 7.953780733383831666e-03, 1.749660248418348496e-02, -5.122259881323494753e-03, 1.793066107285307478e-02, -1.145837346593841111e-03, 4.797576098471235950e-02, 2.782279458692938842e-02, 4.367701441194218881e-02, 4.486199016512561200e-02, 4.592336187552370497e-02, 3.040975880725069885e-02, 1.026106837893556029e-01, 4.995325084944637895e-02, 7.989720390919604698e-04, 1.338514733494864106e-01, 3.688505532680286247e-02, -2.564817903032676899e-02, -1.420540708321225143e-01, -4.387922910545106331e-02, -6.542069024152590007e-02, 2.117282488764895415e-02
1.972249316112364981e-02, 2.894942619393529176e-02, 3.557368946992748443e-02, 2.896365019370903196e-02, 2.612800773108737290e-02, 9.815963312924206111e-03, 1.307803459845324236e-02, 2.083067522344703854e-02, 3.171829003056066826e-02, 5.417709054556450049e-02, 1.612445347656209574e-02, 5.224860686669632881e-02, 3.941338862058985093e-02, 5.576502797271284256e-02, 1.135906138418530387e-01, 3.518441287998429201e-02, 5.813896061778948965e-02, 1.344504006171220456e-01, 1.942848342441224133e-02, 5.241031206371095374e-02, -1.440874259268376811e-01, -1.151581724091139541e-01, -1.020305473474363844e-01, 1.294323666386000549e-01
... 10 more rows
